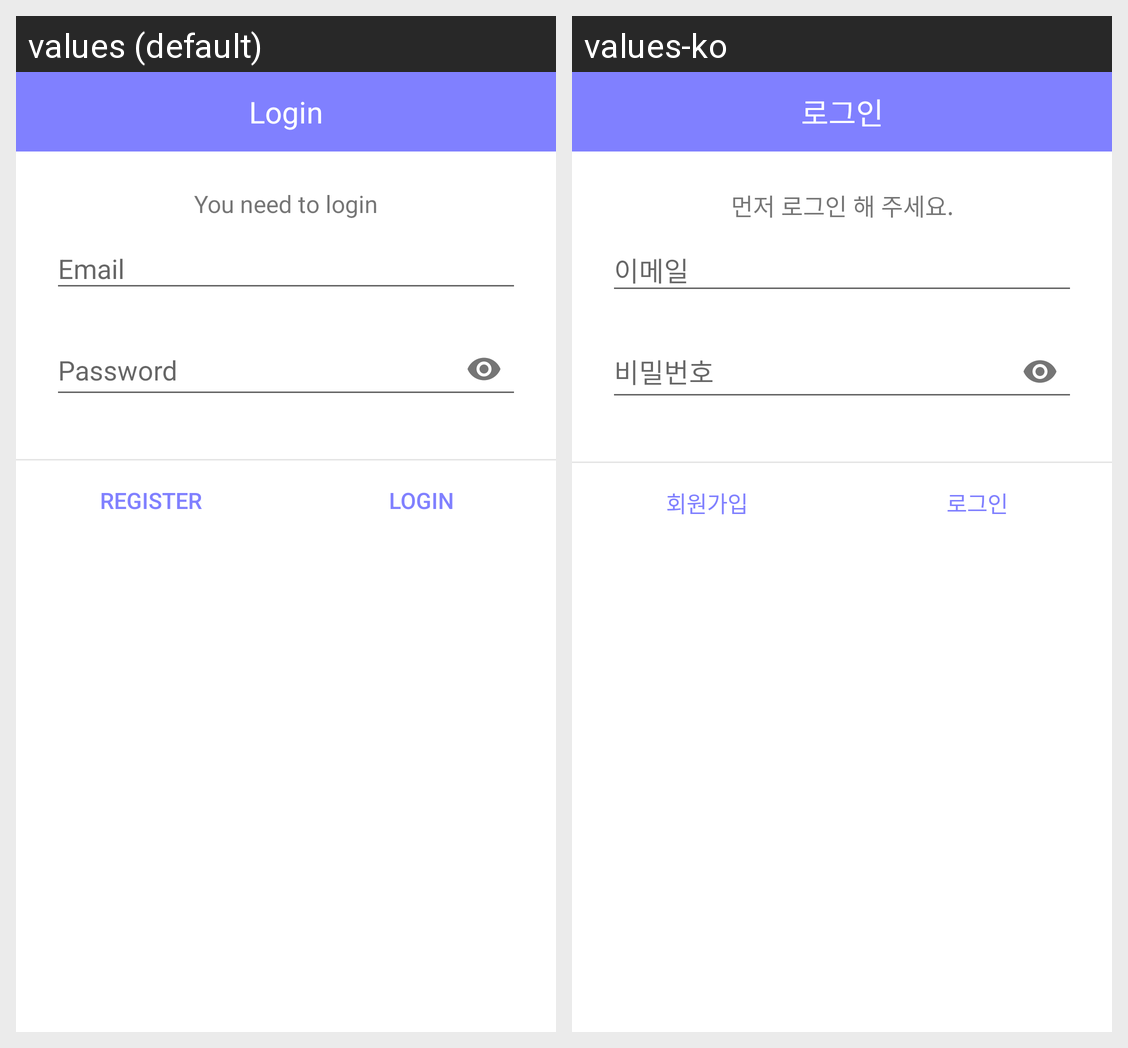

The Android screen above is rendered under two locales of the same app. Produce the string resources it draws, with the default and per-locale values.
Android screen res/layout/popup_login.xml rendered under 2 locales, left to right: values (default), values-ko. Device: Nexus 5 (rendered at 1080×1920; each locale shown at half size, 540×960, under a caption strip naming it); theme AppTheme.
Strings drawn on this screen, with the default value and each locale's value (text and hints the layout hard-codes, and strings that could not be matched under every locale, appear in the picture but are not listed):

login
  values: Login
  values-ko: 로그인

loginMsg
  values: You need to login
  values-ko: 먼저 로그인 해 주세요.

email
  values: Email
  values-ko: 이메일

password
  values: Password
  values-ko: 비밀번호

register
  values: Register
  values-ko: 회원가입
